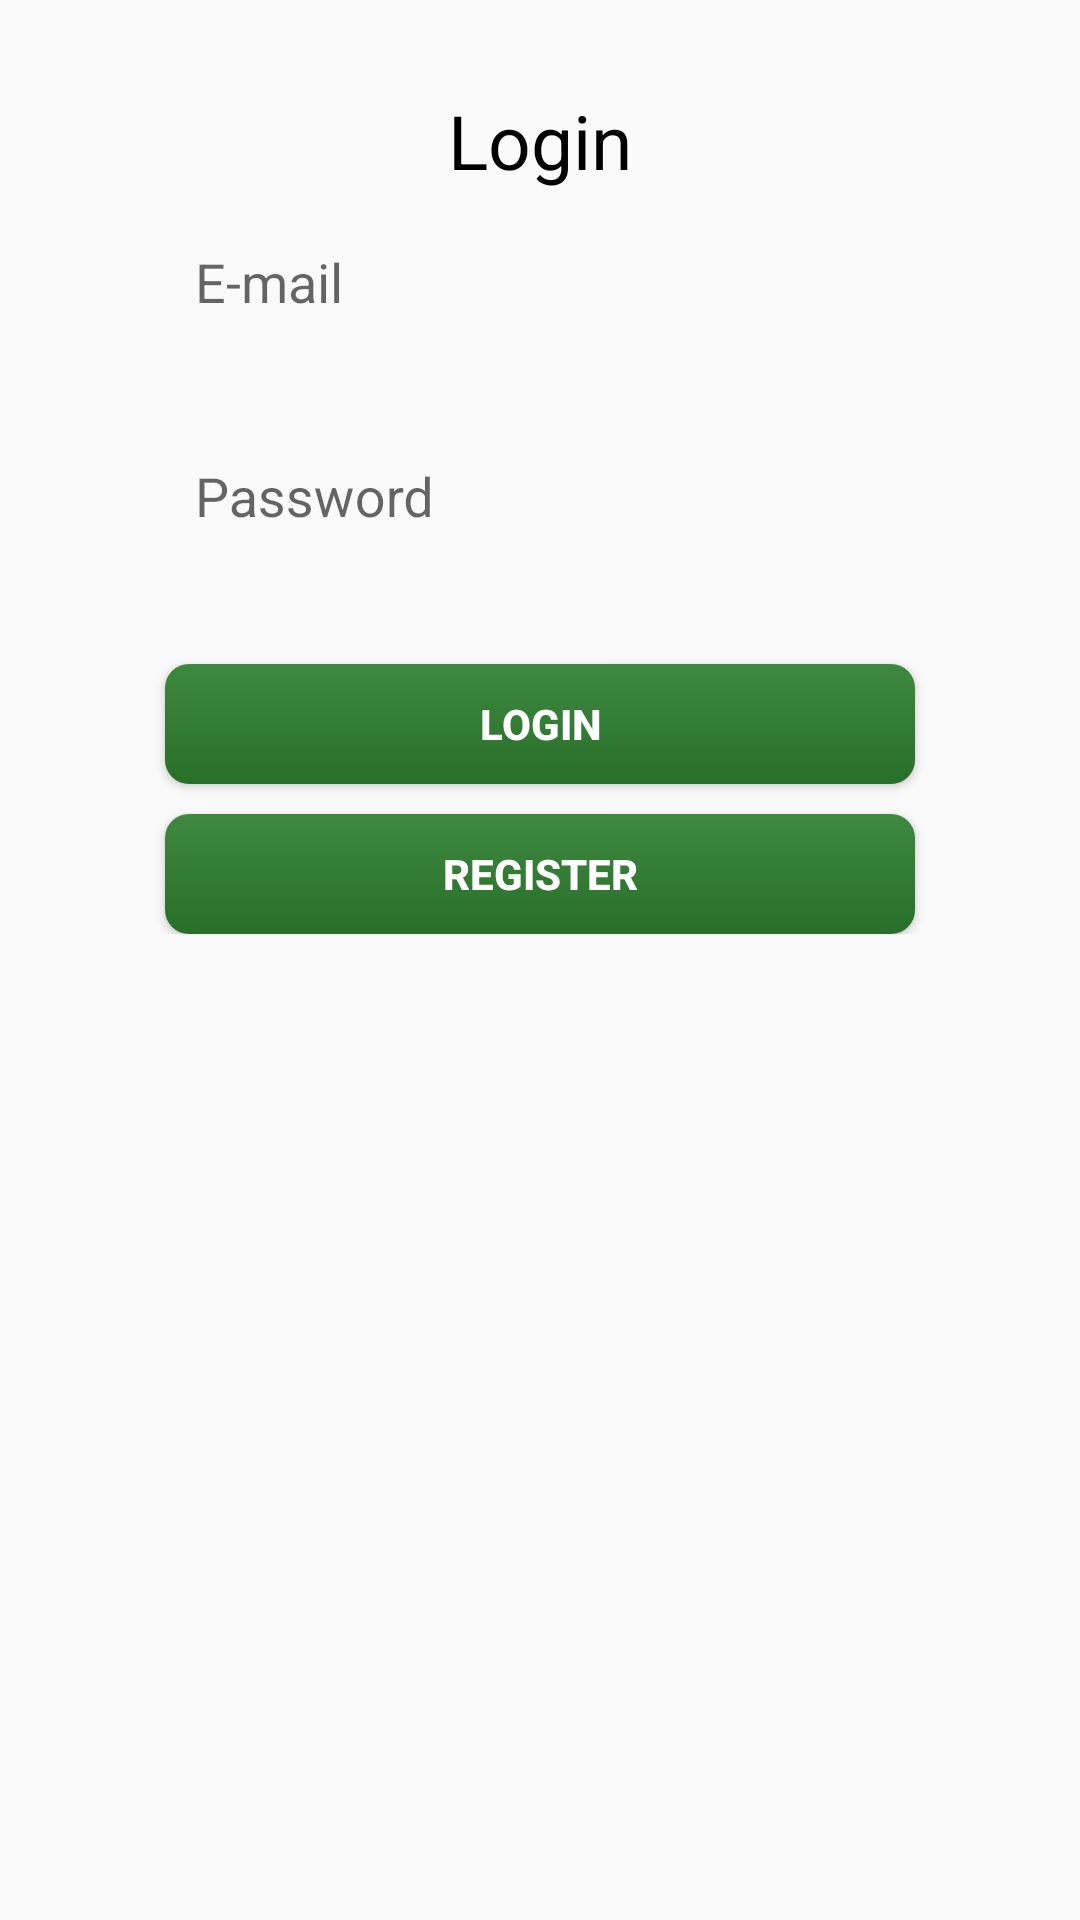

Produce the Android XML layout that renders to this screen, including the resource entries it uses.
<!-- AndroidManifest.xml: application theme AppTheme -->
<!-- res/layout/fragment_login.xml -->
<RelativeLayout xmlns:android="http://schemas.android.com/apk/res/android"
    xmlns:app="http://schemas.android.com/apk/res-auto"
    android:layout_width="match_parent"
    android:layout_height="match_parent">

    <ScrollView
        android:layout_width="fill_parent"
        android:layout_height="wrap_content">

        <LinearLayout
            android:layout_width="fill_parent"
            android:layout_height="wrap_content"
            android:gravity="center"
            android:orientation="vertical">

            <TextView
                android:id="@+id/txt_eg_login"
                android:layout_width="wrap_content"
                android:layout_height="wrap_content"
                android:layout_marginTop="30dp"
                android:text="@string/log_in"
                android:textColor="@color/black"
                android:textSize="25sp" />

            <android.support.design.widget.TextInputLayout
                android:layout_width="wrap_content"
                android:layout_height="wrap_content"
                android:hint="@string/email"
                app:errorEnabled="true">

                <android.support.design.widget.TextInputEditText
                    android:id="@+id/email"
                    android:layout_width="250dp"
                    android:layout_height="40dp"
                    android:layout_marginTop="20dp"
                    android:background="@drawable/edit_text_background"
                    android:gravity="center_vertical"
                    android:inputType="textEmailAddress"
                    android:maxLines="1"
                    android:paddingStart="10dp"
                    android:textColor="@color/black" />

            </android.support.design.widget.TextInputLayout>

            <android.support.design.widget.TextInputLayout
                android:layout_width="wrap_content"
                android:layout_height="wrap_content"
                android:hint="@string/password"
                app:errorEnabled="true">

                <android.support.design.widget.TextInputEditText
                    android:id="@+id/password"
                    android:layout_width="250dp"
                    android:layout_height="40dp"
                    android:layout_below="@+id/username"
                    android:layout_marginTop="10dp"
                    android:background="@drawable/edit_text_background"
                    android:inputType="textPassword"
                    android:paddingEnd="10dp"
                    android:paddingStart="10dp"
                    android:textColor="@color/black" />

            </android.support.design.widget.TextInputLayout>

            <Button
                android:id="@+id/login"
                android:layout_width="250dp"
                android:layout_height="40dp"
                android:layout_marginTop="15dp"
                android:background="@drawable/publish_btn"
                android:text="@string/log_in"
                android:textColor="@color/white"
                android:textStyle="bold" />

            <Button
                android:id="@+id/register"
                android:layout_width="250dp"
                android:layout_height="40dp"
                android:layout_marginTop="10dp"
                android:background="@drawable/publish_btn"
                android:text="@string/register"
                android:textColor="@color/white"
                android:textStyle="bold" />
        </LinearLayout>
    </ScrollView>
</RelativeLayout>
<!-- resources referenced by this layout -->
<resources>
  <color name="black">#000000</color>
  <color name="white">#FFFFFF</color>
  <!-- drawable publish_btn (drawable) -->
  <?xml version="1.0" encoding="utf-8"?>
  <selector xmlns:android="http://schemas.android.com/apk/res/android">
  
      <item android:state_pressed="true">
          <shape>
              <solid android:color="#28702A" />
  
              <corners android:radius="8dp" />
  
              <padding android:bottom="5dp" android:left="5dp" android:right="5dp" android:top="5dp" />
          </shape>
      </item>
      <item>
          <shape>
              <gradient android:angle="90" android:endColor="#3F8840" android:startColor="#28702A" />
  
              <corners android:radius="8dp" />
  
              <padding android:bottom="5dp" android:left="5dp" android:right="5dp" android:top="5dp" />
          </shape>
      </item>
  
  </selector>
  <string name="email">E-mail</string>
  <string name="log_in">Login</string>
  <string name="password">Password</string>
  <string name="register">Register</string>
  <style name="AppTheme" parent="Theme.AppCompat.Light.DarkActionBar">
          
          <item name="colorPrimary">@color/colorPrimary</item>
          <item name="colorPrimaryDark">@color/colorPrimaryDark</item>
          <item name="colorAccent">@color/colorAccent</item>
          <item name="textColorError">@color/error</item>
      </style>
  <color name="colorPrimary">#9E9E9E</color>
  <color name="colorPrimaryDark">#424242</color>
  <color name="colorAccent">#2196F3</color>
  <color name="error">#f00</color>
</resources>
